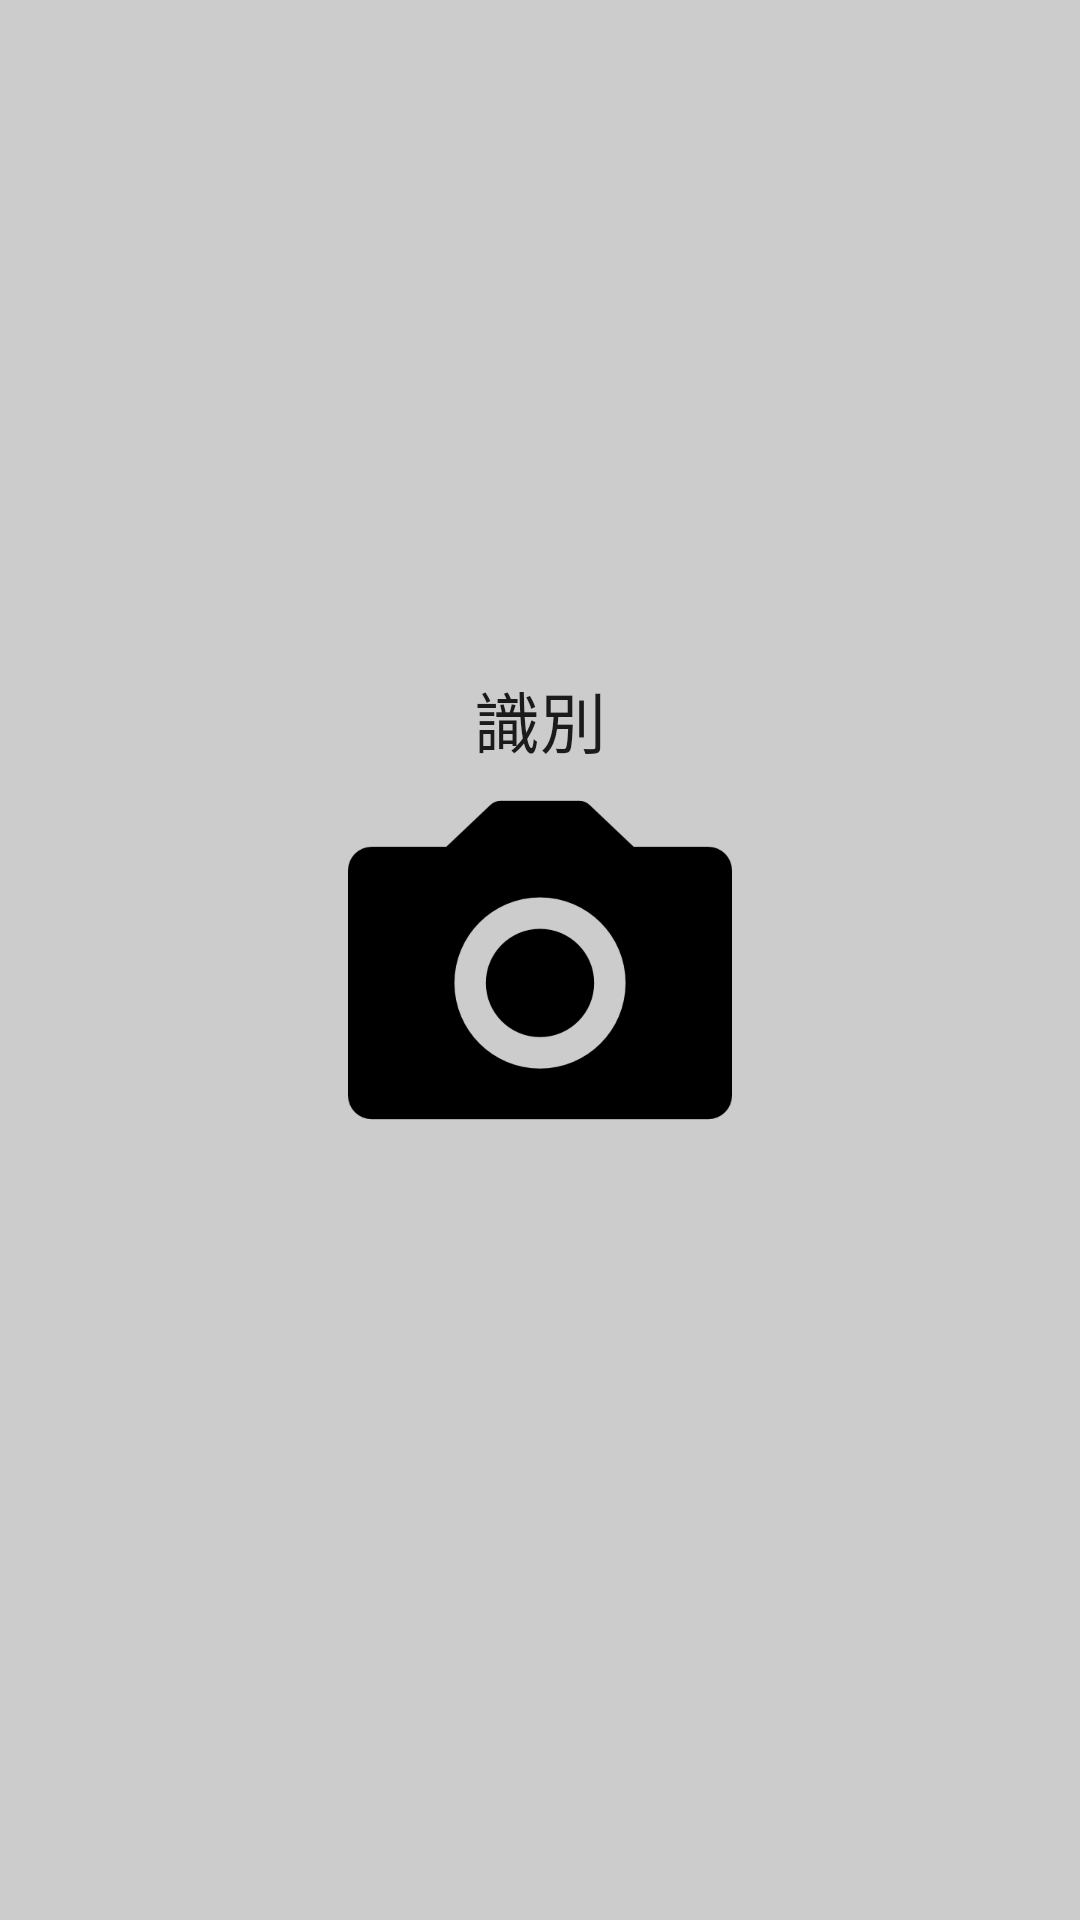

Write the Android layout XML for this screen, with the resource values it uses.
<!-- AndroidManifest.xml: fallback theme Theme.MaterialComponents.DayNight.NoActionBar -->
<!-- res/layout/activity_equipment_mana.xml -->
<?xml version="1.0" encoding="utf-8"?>
<RelativeLayout xmlns:android="http://schemas.android.com/apk/res/android"
    xmlns:tools="http://schemas.android.com/tools" android:layout_width="match_parent"
    android:layout_height="match_parent" android:paddingLeft="@dimen/activity_horizontal_margin"
    android:paddingRight="@dimen/activity_horizontal_margin"
    android:paddingTop="@dimen/activity_vertical_margin"
    android:paddingBottom="@dimen/activity_vertical_margin"
    android:background="#CCCCCC"
    tools:context="com.bookkos.bircle.EquipmentMana">

    <ImageButton
        android:background="#00000000"
        android:layout_width="128dp"
        android:layout_height="128dp"
        android:id="@+id/imageButton"
        android:scaleType="fitXY"
        android:src="@drawable/camera131"
        android:layout_centerVertical="true"
        android:layout_centerHorizontal="true" />

    <TextView
        android:layout_width="wrap_content"
        android:layout_height="wrap_content"
        android:textAppearance="?android:attr/textAppearanceLarge"
        android:text="識別"
        android:id="@+id/textView8"
        android:layout_above="@+id/imageButton"
        android:layout_centerHorizontal="true" />

</RelativeLayout>
<!-- resources referenced by this layout -->
<resources>
  <dimen name="activity_horizontal_margin">16dp</dimen>
  <dimen name="activity_vertical_margin">16dp</dimen>
  <!-- drawable camera131: png bitmap (drawable, 5836 bytes) -->
</resources>
